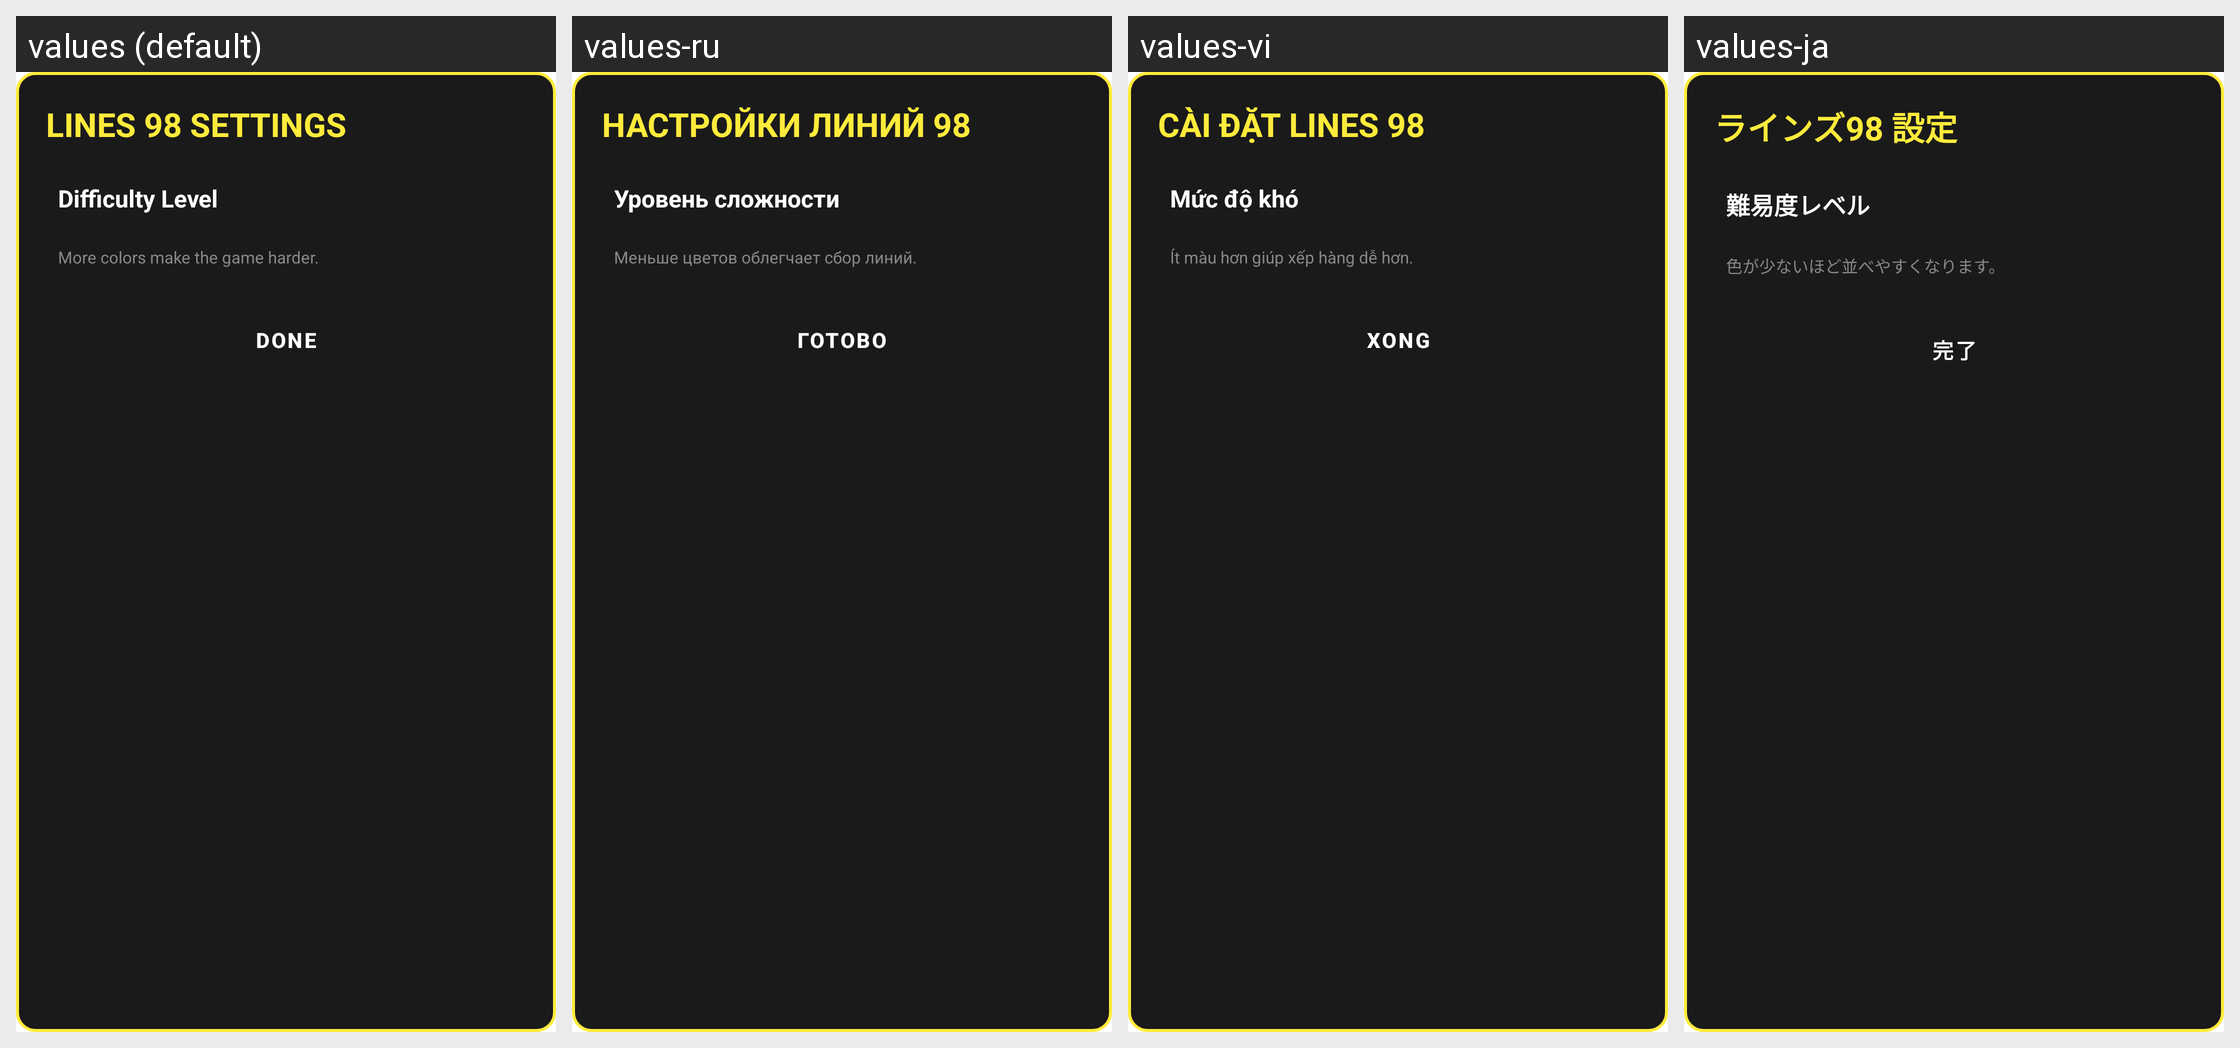

Strings drawn on this Android screen and how each of the app's shown locales translates them:
Android screen res/layout/dialog_lines98_settings.xml rendered under 4 locales, left to right: values (default), values-ru, values-vi, values-ja. Device: Nexus 5 (rendered at 1080×1920; each locale shown at half size, 540×960, under a caption strip naming it); theme Theme.MyApplication.
Other locales in the repository, not shown: values-ar, values-de, values-es, values-fr, values-hi, values-in, values-it, values-ko, values-pt, values-th, values-tr, values-zh-rCN.
Strings drawn on this screen, with the default value and each locale's value (text and hints the layout hard-codes, and strings that could not be matched under every locale, appear in the picture but are not listed):

lines98_settings_title
  values: LINES 98 SETTINGS
  values-ru: НАСТРОЙКИ ЛИНИЙ 98
  values-vi: CÀI ĐẶT LINES 98
  values-ja: ラインズ98 設定

snake_level_label
  values: Difficulty Level
  values-ru: Уровень сложности
  values-vi: Mức độ khó
  values-ja: 難易度レベル

lines98_difficulty_desc
  values: More colors make the game harder.
  values-ru: Меньше цветов облегчает сбор линий.
  values-vi: Ít màu hơn giúp xếp hàng dễ hơn.
  values-ja: 色が少ないほど並べやすくなります。

trex_done
  values: DONE
  values-ru: ГОТОВО
  values-vi: XONG
  values-ja: 完了
